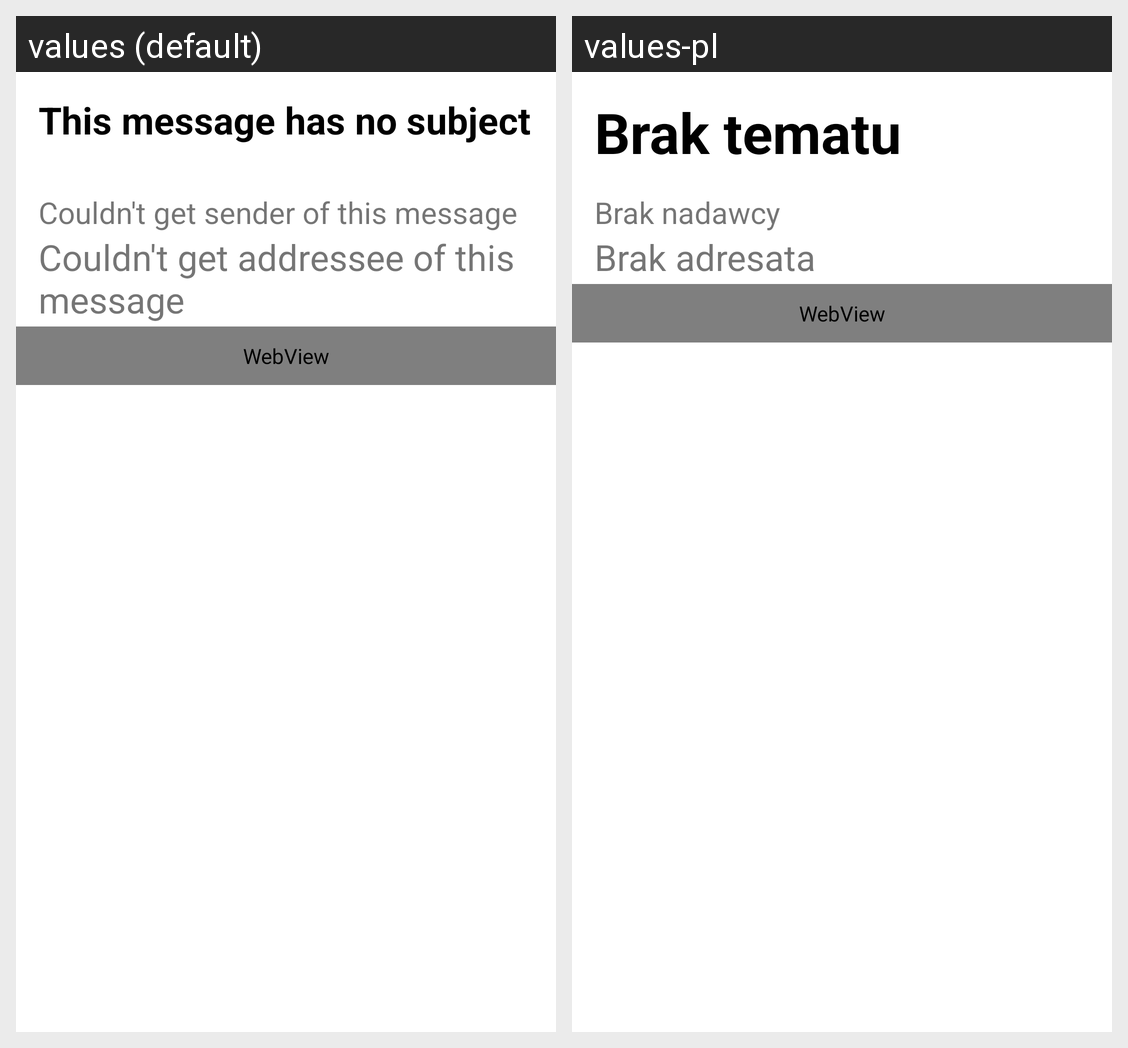

Here is an Android app screen in its default locale and in the app's own translations. Write out the translated-string differences for the strings that appear on this screen.
Android screen res/layout/fragment_read_message.xml rendered under 2 locales, left to right: values (default), values-pl. Device: Nexus 5 (rendered at 1080×1920; each locale shown at half size, 540×960, under a caption strip naming it); theme Theme.Mailo.
Strings drawn on this screen, with the default value and each locale's value (text and hints the layout hard-codes, and strings that could not be matched under every locale, appear in the picture but are not listed):

readSubjectDefault
  values: This message has no subject
  values-pl: Brak tematu

readFromDefault
  values: Couldn't get sender of this message
  values-pl: Brak nadawcy

readToDefault
  values: Couldn't get addressee of this message
  values-pl: Brak adresata
